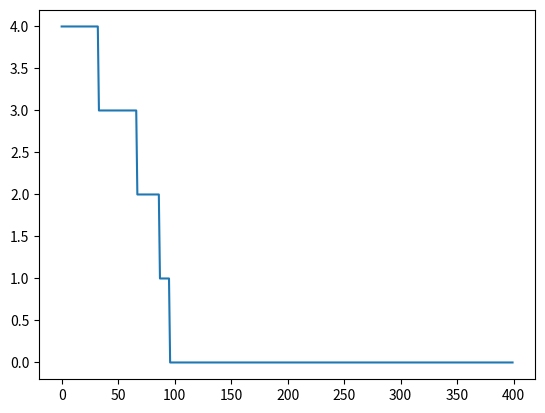

The script that saved this image:
import numpy as np
import matplotlib.pyplot as plt
x=np.array([[1,0,0,0],[0,1,0,0],[0,0,1,0],[0,0,0,1]])
d=np.array([[1,0],[1,0],[0,1],[0,1]])
w=np.random.rand(d.shape[1],x.shape[1])
learning_rate=1e-2
N=400
E_plot=np.zeros((N))
for step in range(N):
    NET=np.dot(x,w.T)
    y=np.where(NET>=1,1,0)
    E=(d-y)**2
    dw=learning_rate*np.dot(E.T,x)
    w+=dw
    if step%100==0:
        print(y)
    E_plot[step]=E.sum()
plt.plot(E_plot)
plt.show()
